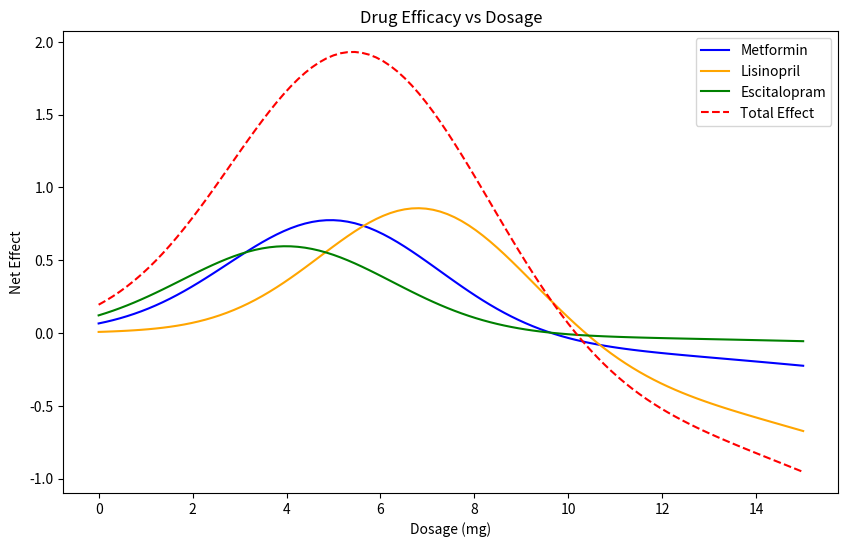

This figure's Python source:
# drug efficacy optimization example for BME 2315
# made by Lavie, fall 2025

#%% import libraries
import numpy as np
import matplotlib.pyplot as plt


#%% define drug models

# define toxicity levels for each drug (lambda)
metformin_lambda = 0.5

lisinopril_lambda = 0.8

escitalopram_lambda = 0.3

def metformin(x):   # mild toxicity, moderate efficacy
    efficacy = 0.8 * np.exp(-0.1*(x-5)**2)
    toxicity = 0.2 * x**2 / 100
    return efficacy - metformin_lambda * toxicity
def lisinopril(x):  # strong efficacy, higher toxicity
    efficacy = np.exp(-0.1*(x-7)**2)
    toxicity = 0.3 * x**2 / 80
    return efficacy - lisinopril_lambda * toxicity
def escitalopram(x):  # weaker efficacy, low toxicity
    efficacy = 0.6 * np.exp(-0.1*(x-4)**2)
    toxicity = 0.1 * x**2 / 120
    return efficacy - escitalopram_lambda * toxicity
def total_effect(doses):
    return metformin(doses[0]) + lisinopril(doses[1]) + escitalopram(doses[2])   


#%% plot drug efficacies
x = np.linspace(0, 15, 100)
fig, ax = plt.subplots(figsize=(10, 6))
plt.plot(x, metformin(x), label='Metformin', color='blue')
plt.plot(x, lisinopril(x), label='Lisinopril', color='orange')
plt.plot(x, escitalopram(x), label='Escitalopram', color='green')
plt.plot(x, total_effect([x, x, x]), label='Total Effect', color='red', linestyle='--')
plt.title('Drug Efficacy vs Dosage')
plt.xlabel('Dosage (mg)')
plt.ylabel('Net Effect')
plt.legend()
plt.show()

# %% Find optimal dosages for each drug

# First method: Steepest Ascent using the update rule

# first, need the first derivative (gradient)
def gradient(f, x, h=1e-4):
    """Central difference approximation for f'(x) or grad f(x) if x is a vector."""
    x = np.atleast_1d(x)  # Convert to array if scalar
    grad = np.zeros_like(x, dtype=float)
    for i in range(len(x)):
        x_plus = x.copy()
        x_minus = x.copy()
        x_plus[i] += h
        x_minus[i] -= h
        grad[i] = (f(x_plus) - f(x_minus)) / (2 * h)
    return grad.squeeze() if x.size == 1 else grad  # Return scalar if input was scalar

def steepest_ascent(f, x0, h_step=0.1, tol=1e-6, max_iter=1000):
    x = np.atleast_1d(x0)  # Convert to array
    for i in range(max_iter):
        grad = gradient(f, x)
        x_new = x + h_step * grad     
        
        if np.linalg.norm(x_new - x) < tol:  # convergence condition
            print(f"Converged in {i+1} iterations.")
            break
            
        x = x_new
    # Convert to Python scalars if single element
    result_x = x.item() if x.size == 1 else x
    result_f = f(x).item() if hasattr(f(x), 'item') and np.asarray(f(x)).size == 1 else f(x)
    return result_x, result_f

# metformin
opt_dose_metformin, opt_effect_metformin = steepest_ascent(metformin, x0=1.0)
print(f"Steepest Ascent Method - Optimal Metformin Dose: {opt_dose_metformin:.2f} mg")
print(f"Steepest Ascent Method - Optimal Metformin Effect: {opt_effect_metformin*100:.2f}%")

# lisinopril
opt_dose_lisinopril, opt_effect_lisinopril = steepest_ascent(lisinopril, x0=1.0)
print(f"Steepest Ascent Method - Optimal Lisinopril Dose: {opt_dose_lisinopril:.2f} mg")
print(f"Steepest Ascent Method - Optimal Lisinopril Effect: {opt_effect_lisinopril*100:.2f}%")

# escitalopram
opt_dose_escitalopram, opt_effect_escitalopram = steepest_ascent(escitalopram, x0=1.0)
print(f"Steepest Ascent Method - Optimal Escitalopram Dose: {opt_dose_escitalopram:.2f} mg")
print(f"Steepest Ascent Method - Optimal Escitalopram Effect: {opt_effect_escitalopram*100:.2f}%")

#total effect
opt_dose_total, opt_effect_total = steepest_ascent(total_effect, x0=np.array([1.0, 1.0, 1.0]))
print(f"Steepest Ascent Method - Optimal Total Doses: {opt_dose_total}")
print(f"Steepest Ascent Method - Optimal Total Effect: {opt_effect_total*100:.2f}%")


# %% Newton's method

# requires second derivative
def second_derivative(f, x, h=1e-4):
    """Central difference approximation for f''(x) or Hessian if x is a vector."""
    x = np.atleast_1d(x)
    n = len(x)
    hess = np.zeros((n, n))
    
    for i in range(n):
        for j in range(n):
            x_pp = x.copy()
            x_pm = x.copy()
            x_mp = x.copy()
            x_mm = x.copy()
            x_pp[i] += h
            x_pp[j] += h
            x_pm[i] += h
            x_pm[j] -= h
            x_mp[i] -= h
            x_mp[j] += h
            x_mm[i] -= h
            x_mm[j] -= h
            hess[i, j] = (f(x_pp) - f(x_pm) - f(x_mp) + f(x_mm)) / (4 * h * h)
    
    return hess.squeeze() if x.size == 1 else hess  # Return scalar if input was scalar

def newtons_method(f, x0, tol=1e-6, max_iter=1000):
    x = np.atleast_1d(x0)
    for i in range(max_iter):
        grad = gradient(f, x)
        hess = second_derivative(f, x)
        
        # Handle scalar vs vector case
        if x.size == 1:
            if hess == 0:  # avoid division by zero
                print("Zero second derivative. No solution found.")
                result_x = x.item() if hasattr(x, 'item') else float(x)
                result_f = f(x).item() if hasattr(f(x), 'item') and np.asarray(f(x)).size == 1 else f(x)
                return result_x, result_f
            x_new = x - grad / hess
        else:
            try:
                x_new = x - np.linalg.solve(hess, grad)
            except np.linalg.LinAlgError:
                print("Singular Hessian. No solution found.")
                result_x = x.item() if x.size == 1 else x
                result_f = f(x).item() if hasattr(f(x), 'item') and np.asarray(f(x)).size == 1 else f(x)
                return result_x, result_f
        
        if np.linalg.norm(x_new - x) < tol:
            print(f"Converged in {i+1} iterations.")
            break
            
        x = x_new
    # Convert to Python scalars if single element
    result_x = x.item() if x.size == 1 else x
    result_f = f(x).item() if hasattr(f(x), 'item') and np.asarray(f(x)).size == 1 else f(x)
    return result_x, result_f

# metformin
opt_dose_metformin_nm, opt_effect_metformin_nm = newtons_method(metformin, x0=1.0)
print(f"Newton's Method - Optimal Metformin Dose: {opt_dose_metformin_nm:.2f} mg")
print(f"Newton's Method - Optimal Metformin Effect: {opt_effect_metformin_nm*100:.2f}%")                

# lisinopril
opt_dose_lisinopril_nm, opt_effect_lisinopril_nm = newtons_method(lisinopril, x0=1.0)
print(f"Newton's Method - Optimal Lisinopril Dose: {opt_dose_lisinopril_nm:.2f} mg")
print(f"Newton's Method - Optimal Lisinopril Effect: {opt_effect_lisinopril_nm*100:.2f}%")

# escitalopram
opt_dose_escitalopram_nm, opt_effect_escitalopram_nm = newtons_method(escitalopram, x0=1.0)
print(f"Newton's Method - Optimal Escitalopram Dose: {opt_dose_escitalopram_nm:.2f} mg")
print(f"Newton's Method - Optimal Escitalopram Effect: {opt_effect_escitalopram_nm*100:.2f}%")

#total effect
opt_dose_total_nm, opt_effect_total_nm = newtons_method(total_effect, x0=np.array([1.0, 1.0, 1.0]))
print(f"Newton's Method - Optimal Total Doses: {opt_dose_total_nm}")
print(f"Newton's Method - Optimal Total Effect: {opt_effect_total_nm*100:.2f}%")    

#Used Copilot to resolve an error with the Total Effect calculation for the errors. 

# %% Find best lambda value for Metformin using Newton's Method

# Target dose is the metformin dose from the combined effect optimization
target_metformin_dose = opt_dose_total_nm[0]
print(f"Target Metformin Dose (from combined effect): {target_metformin_dose:.2f} mg")

# Test lambda values
lambda_values = np.linspace(0.1, 1.5, 30)
results = []

for test_lambda in lambda_values:
    # Create a temporary metformin function with the test lambda
    def metformin_test(x):
        efficacy = 0.8 * np.exp(-0.1*(x-5)**2)
        toxicity = 0.2 * x**2 / 100
        return efficacy - test_lambda * toxicity
    
    # Find optimal dose using Newton's method
    opt_dose, opt_effect = newtons_method(metformin_test, x0=1.0)
    
    # Calculate the error (difference from target dose)
    error = abs(opt_dose - target_metformin_dose)
    results.append({
        'lambda': test_lambda,
        'optimal_dose': opt_dose,
        'optimal_effect': opt_effect,
        'error': error
    })

# Find the best lambda (smallest error)
best_result = min(results, key=lambda r: r['error'])

print(f"\nBest Lambda Value: {best_result['lambda']:.3f}")
print(f"Optimal Metformin Dose with Best Lambda: {best_result['optimal_dose']:.2f} mg")
print(f"Optimal Metformin Effect with Best Lambda: {best_result['optimal_effect']*100:.2f}%")
print(f"Error from Target Dose: {best_result['error']:.2f} mg")

#Answers to the questions:
#1. A higher lambda value increases the penalty for toxicity, which generally leads to a lower optimal dose. Conversely, a lower lambda value allows for a higher dose since the toxicity penalty is less severe. The optimal dose will vary based on the balance between efficacy and toxicity as determined by the lambda value.
# When increasing lambda, qualitatively, the curve gets steeper and peaks a lot earlier and higher than a lower lambda value. 
#2. Newton's method typically converges faster than the steepest ascent method, especially near the optimum, because it uses second-order information (the Hessian) to adjust the step size and direction. However, it can be more sensitive to the choice of initial guess and may fail to converge if the Hessian is not positive definite or if there are saddle points. Steepest ascent is more robust but can be slower to converge, especially in cases where the function has narrow valleys or plateaus.
#3. It depends. With Newton's method, less iterations has less of an imapct due to how fast it converges. Steepest ascent is a bit slower in its way of getting to the peak, so less iterations would have a drastic effect through this method. 
#4. 
